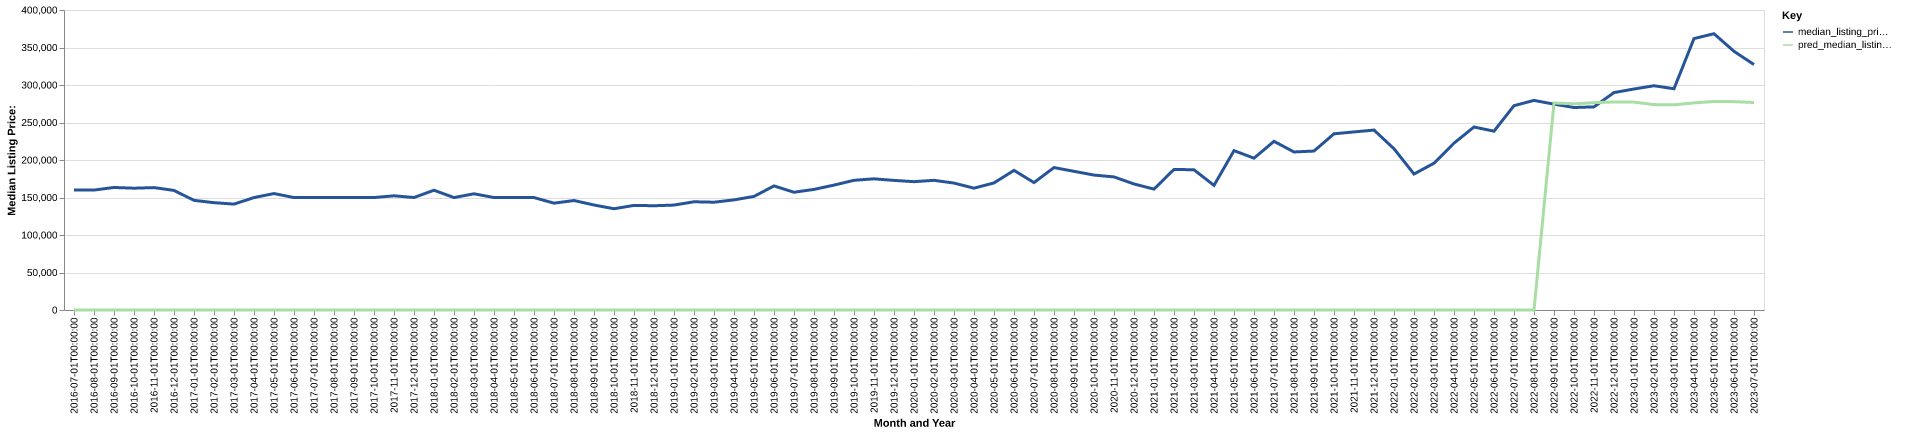

The table this chart was drawn from, first rows:
date, time_idx, median_listing_price, thirty_year_interest_rate_five, month, county_name, active_listing_count, median_days_on_market, pred_median_listing_price, month_year
2016-07-01, 0, 159900, 3.72, 7, Jasper, AL, 384.0, 87.0, 0, Jul-2016
2016-08-01, 1, 159900, 3.73, 8, Jasper, AL, 390.0, 88.0, 0, Aug-2016
2016-09-01, 2, 163375, 3.66, 9, Jasper, AL, 397.0, 89.0, 0, Sep-2016
2016-10-01, 3, 162400, 3.64, 10, Jasper, AL, 388.0, 96.0, 0, Oct-2016
2016-11-01, 4, 163200, 3.66, 11, Jasper, AL, 377.0, 109.0, 0, Nov-2016
2016-12-01, 5, 159450, 3.48, 12, Jasper, AL, 349.0, 118.0, 0, Dec-2016
2017-01-01, 6, 146200, 3.45, 1, Jasper, AL, 344.0, 129.0, 0, Jan-2017
2017-02-01, 7, 143100, 3.5, 2, Jasper, AL, 360.0, 127.0, 0, Feb-2017
2017-03-01, 8, 141200, 3.52, 3, Jasper, AL, 383.0, 104.0, 0, Mar-2017
2017-04-01, 9, 149900, 4.03, 4, Jasper, AL, 390.0, 72.0, 0, Apr-2017
2017-05-01, 10, 155288, 4.32, 5, Jasper, AL, 389.0, 76.0, 0, May-2017
2017-06-01, 11, 149900, 4.2, 6, Jasper, AL, 396.0, 77.0, 0, Jun-2017
2017-07-01, 12, 149900, 4.19, 7, Jasper, AL, 399.0, 81.0, 0, Jul-2017
2017-08-01, 13, 149900, 4.3, 8, Jasper, AL, 405.0, 87.0, 0, Aug-2017
2017-09-01, 14, 149900, 4.1, 9, Jasper, AL, 363.0, 98.0, 0, Sep-2017
2017-10-01, 15, 149950, 4.05, 10, Jasper, AL, 349.0, 99.0, 0, Oct-2017
2017-11-01, 16, 152249, 3.94, 11, Jasper, AL, 331.0, 108.0, 0, Nov-2017
2017-12-01, 17, 150000, 4.03, 12, Jasper, AL, 312.0, 123.0, 0, Dec-2017
2018-01-01, 18, 159675, 3.93, 1, Jasper, AL, 308.0, 139.0, 0, Jan-2018
2018-02-01, 19, 149900, 3.83, 2, Jasper, AL, 319.0, 111.0, 0, Feb-2018
2018-03-01, 20, 154950, 3.94, 3, Jasper, AL, 310.0, 89.0, 0, Mar-2018
2018-04-01, 21, 149950, 3.95, 4, Jasper, AL, 301.0, 76.0, 0, Apr-2018
2018-05-01, 22, 149900, 3.99, 5, Jasper, AL, 317.0, 72.0, 0, May-2018
2018-06-01, 23, 149900, 4.15, 6, Jasper, AL, 309.0, 72.0, 0, Jun-2018
2018-07-01, 24, 142450, 4.4, 7, Jasper, AL, 304.0, 77.0, 0, Jul-2018
2018-08-01, 25, 145975, 4.46, 8, Jasper, AL, 300.0, 77.0, 0, Aug-2018
2018-09-01, 26, 140000, 4.58, 9, Jasper, AL, 304.0, 77.0, 0, Sep-2018
2018-10-01, 27, 135000, 4.66, 10, Jasper, AL, 287.0, 85.0, 0, Oct-2018
2018-11-01, 28, 139500, 4.62, 11, Jasper, AL, 261.0, 95.0, 0, Nov-2018
2018-12-01, 29, 139000, 4.54, 12, Jasper, AL, 244.0, 110.0, 0, Dec-2018
2019-01-01, 30, 139900, 4.6, 1, Jasper, AL, 228.0, 127.0, 0, Jan-2019
2019-02-01, 31, 144300, 4.72, 2, Jasper, AL, 248.0, 105.0, 0, Feb-2019
2019-03-01, 32, 143721, 4.9, 3, Jasper, AL, 239.0, 88.0, 0, Mar-2019
2019-04-01, 33, 146825, 4.94, 4, Jasper, AL, 222.0, 76.0, 0, Apr-2019
2019-05-01, 34, 151450, 4.75, 5, Jasper, AL, 240.0, 81.0, 0, May-2019
2019-06-01, 35, 165450, 4.51, 6, Jasper, AL, 238.0, 78.0, 0, Jun-2019
2019-07-01, 36, 157000, 4.41, 7, Jasper, AL, 233.0, 82.0, 0, Jul-2019
2019-08-01, 37, 160805, 4.41, 8, Jasper, AL, 230.0, 81.0, 0, Aug-2019
2019-09-01, 38, 166511, 4.2, 9, Jasper, AL, 221.0, 74.0, 0, Sep-2019
2019-10-01, 39, 172925, 4.14, 10, Jasper, AL, 215.0, 72.0, 0, Oct-2019
2019-11-01, 40, 174900, 3.84, 11, Jasper, AL, 203.0, 92.0, 0, Nov-2019
2019-12-01, 41, 172800, 3.81, 12, Jasper, AL, 190.0, 104.0, 0, Dec-2019
2020-01-01, 42, 171100, 3.75, 1, Jasper, AL, 180.0, 101.0, 0, Jan-2020
2020-02-01, 43, 172900, 3.73, 2, Jasper, AL, 192.0, 74.0, 0, Feb-2020
2020-03-01, 44, 169225, 3.78, 3, Jasper, AL, 194.0, 62.0, 0, Mar-2020
2020-04-01, 45, 162450, 3.75, 4, Jasper, AL, 183.0, 73.0, 0, Apr-2020
2020-05-01, 46, 169450, 3.74, 5, Jasper, AL, 177.0, 78.0, 0, May-2020
2020-06-01, 47, 186175, 3.72, 6, Jasper, AL, 185.0, 65.0, 0, Jun-2020
2020-07-01, 48, 169900, 3.49, 7, Jasper, AL, 175.0, 67.0, 0, Jul-2020
2020-08-01, 49, 189900, 3.65, 8, Jasper, AL, 163.0, 59.0, 0, Aug-2020
2020-09-01, 50, 184900, 3.33, 9, Jasper, AL, 152.0, 61.0, 0, Sep-2020
2020-10-01, 51, 179900, 3.28, 10, Jasper, AL, 153.0, 64.0, 0, Oct-2020
2020-11-01, 52, 177450, 3.21, 11, Jasper, AL, 150.0, 63.0, 0, Nov-2020
2020-12-01, 53, 168050, 3.07, 12, Jasper, AL, 146.0, 71.0, 0, Dec-2020
2021-01-01, 54, 161200, 2.99, 1, Jasper, AL, 125.0, 75.0, 0, Jan-2021
2021-02-01, 55, 187450, 2.93, 2, Jasper, AL, 117.0, 62.0, 0, Feb-2021
2021-03-01, 56, 186950, 2.88, 3, Jasper, AL, 118.0, 53.0, 0, Mar-2021
2021-04-01, 57, 166150, 2.84, 4, Jasper, AL, 101.0, 55.0, 0, Apr-2021
2021-05-01, 58, 212495, 2.71, 5, Jasper, AL, 96.0, 46.0, 0, May-2021
2021-06-01, 59, 202445, 2.79, 6, Jasper, AL, 91.0, 43.0, 0, Jun-2021
... 25 more rows
